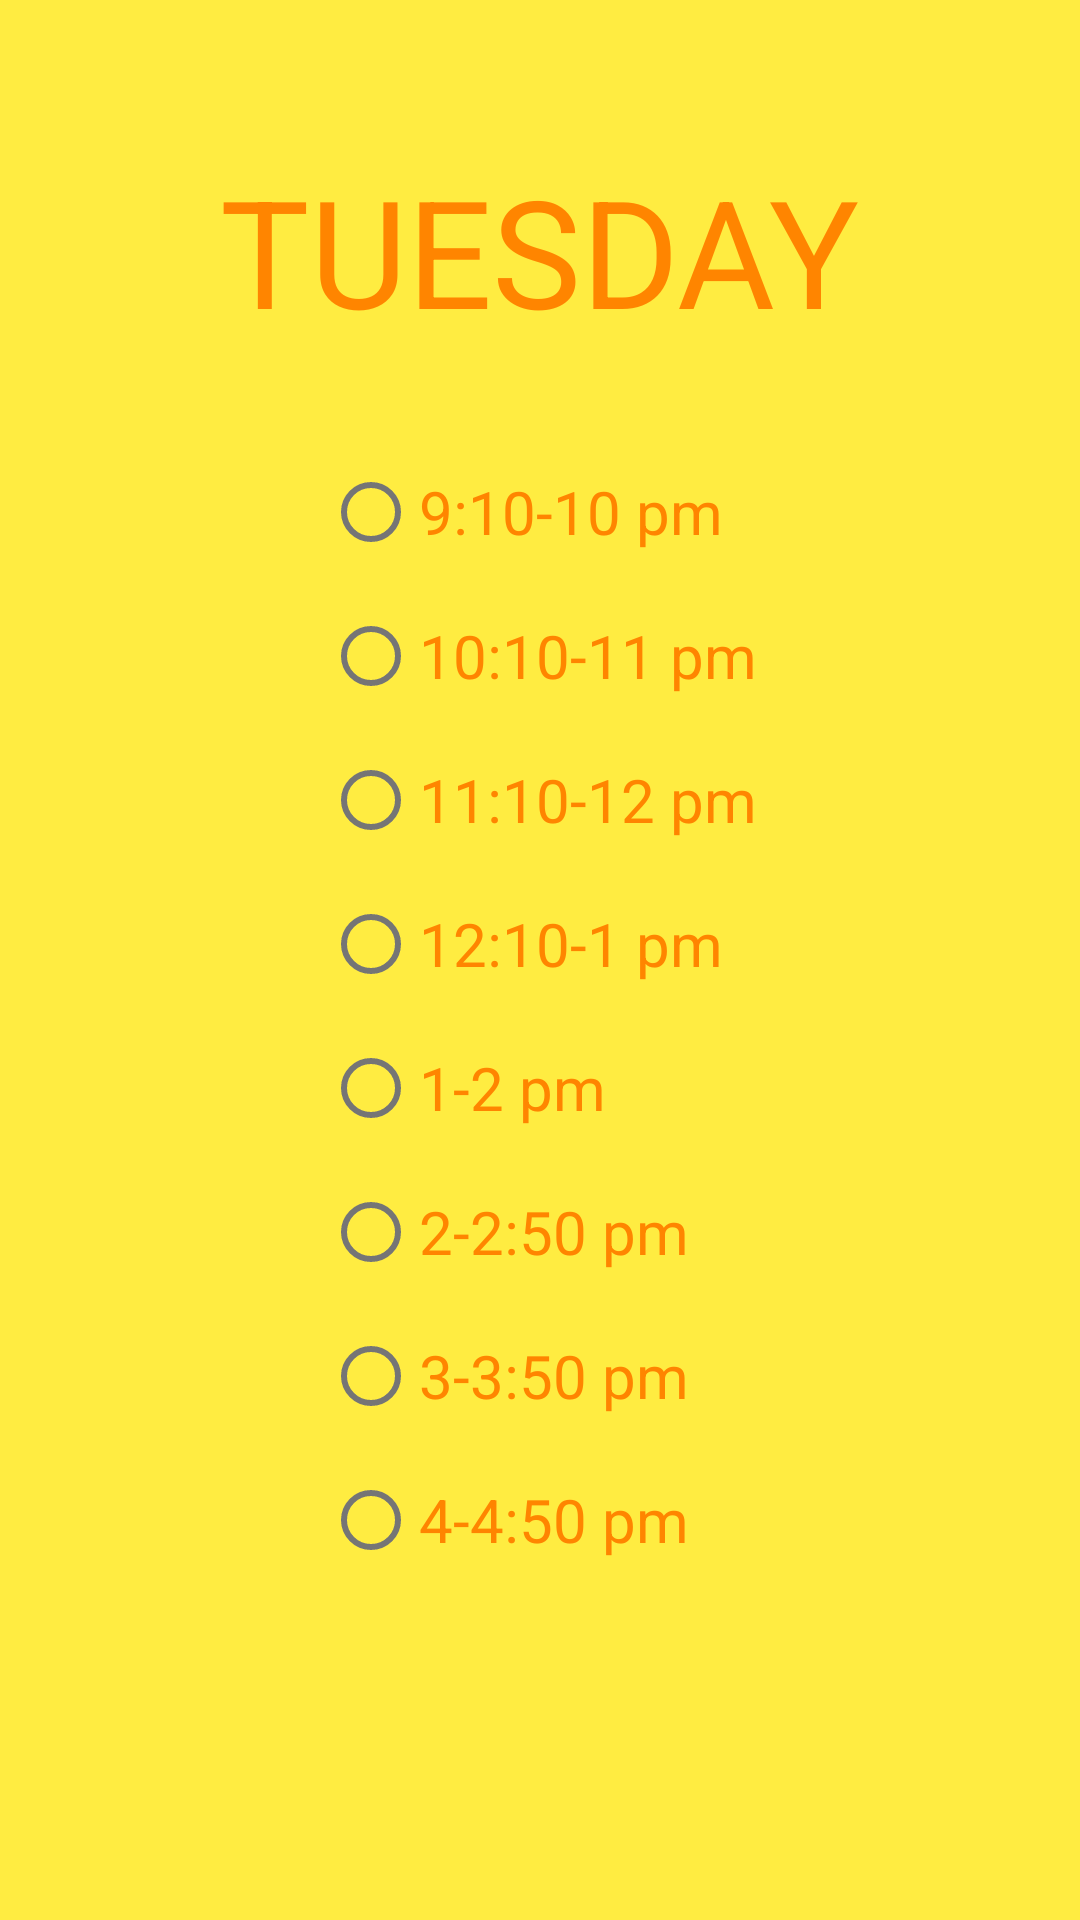

The Android layout XML behind this screen, and the referenced resources:
<!-- AndroidManifest.xml: activity theme Theme.WhatsNext.NoActionBar -->
<!-- res/layout/activity_tues.xml -->
<?xml version="1.0" encoding="utf-8"?>
<LinearLayout xmlns:android="http://schemas.android.com/apk/res/android"
    xmlns:app="http://schemas.android.com/apk/res-auto"
    xmlns:tools="http://schemas.android.com/tools"
    android:layout_width="match_parent"
    android:layout_height="match_parent"
    android:orientation="vertical"
    android:background="@color/lyellow"
    tools:context=".TuesActivity">

    <TextView
        android:layout_width="wrap_content"
        android:layout_height="wrap_content"
        android:layout_gravity="center"
        android:textAlignment="center"
        android:text="TUESDAY"
        android:textSize="50dp"
android:textColor="@color/mustard"
        android:layout_marginTop="50dp">


    </TextView>

    <RadioGroup
        android:id="@+id/tuesgroup"
        android:layout_width="wrap_content"
        android:layout_height="wrap_content"
        android:layout_gravity="center"
        android:layout_marginTop="30dp"
android:textColor="@color/mustard"

        >
        <RadioButton
            android:id="@+id/tuesnine"
            android:layout_width="wrap_content"
            android:layout_height="wrap_content"
            android:text="9:10-10 pm"
            android:textSize="20dp"
            android:textColor="@color/mustard">

        </RadioButton>

        <RadioButton
            android:id="@+id/tuesten"
            android:layout_width="wrap_content"
            android:layout_height="wrap_content"
            android:text="10:10-11 pm"
            android:textSize="20dp"
            android:textColor="@color/mustard">

        </RadioButton>

        <RadioButton
            android:id="@+id/tueseleven"
            android:layout_width="wrap_content"
            android:layout_height="wrap_content"
            android:text="11:10-12 pm"
            android:textSize="20dp"
            android:textColor="@color/mustard">

        </RadioButton>

        <RadioButton
            android:id="@+id/tuestwelve"
            android:layout_width="wrap_content"
            android:layout_height="wrap_content"
            android:text="12:10-1 pm"
            android:textSize="20dp"
            android:textColor="@color/mustard">
        </RadioButton>


        <RadioButton
            android:id="@+id/tuesone"
            android:layout_width="wrap_content"
            android:layout_height="wrap_content"
            android:text="1-2 pm"
            android:textSize="20dp"
            android:textColor="@color/mustard">
        </RadioButton>

        <RadioButton
            android:id="@+id/tuestwo"
            android:layout_width="wrap_content"
            android:layout_height="wrap_content"
            android:text="2-2:50 pm"
            android:textSize="20dp"
            android:textColor="@color/mustard">
        </RadioButton>

        <RadioButton
            android:id="@+id/tuesthree"
            android:layout_width="wrap_content"
            android:layout_height="wrap_content"
            android:text="3-3:50 pm"
            android:textSize="20dp"
            android:textColor="@color/mustard">
        </RadioButton>

        <RadioButton
            android:id="@+id/tuesfour"
            android:layout_width="wrap_content"
            android:layout_height="wrap_content"
            android:text="4-4:50 pm"
            android:textSize="20dp"
            android:textColor="@color/mustard">
        </RadioButton>
    </RadioGroup>
    <TextView
        android:id="@+id/tuestimetv"
        android:layout_width="wrap_content"
        android:layout_height="wrap_content"
        android:layout_gravity="center"
        android:layout_marginTop="24dp"
        android:textSize="24dp"
        android:textColor="@color/mustard"
        android:textAlignment="center"
        >

    </TextView>


</LinearLayout>
<!-- resources referenced by this layout -->
<resources>
  <color name="lyellow">#FFEC41</color>
  <color name="mustard">#ff8500</color>
  <style name="Theme.WhatsNext.NoActionBar">
          <item name="windowActionBar">false</item>
          <item name="windowNoTitle">true</item>
      </style>
</resources>
